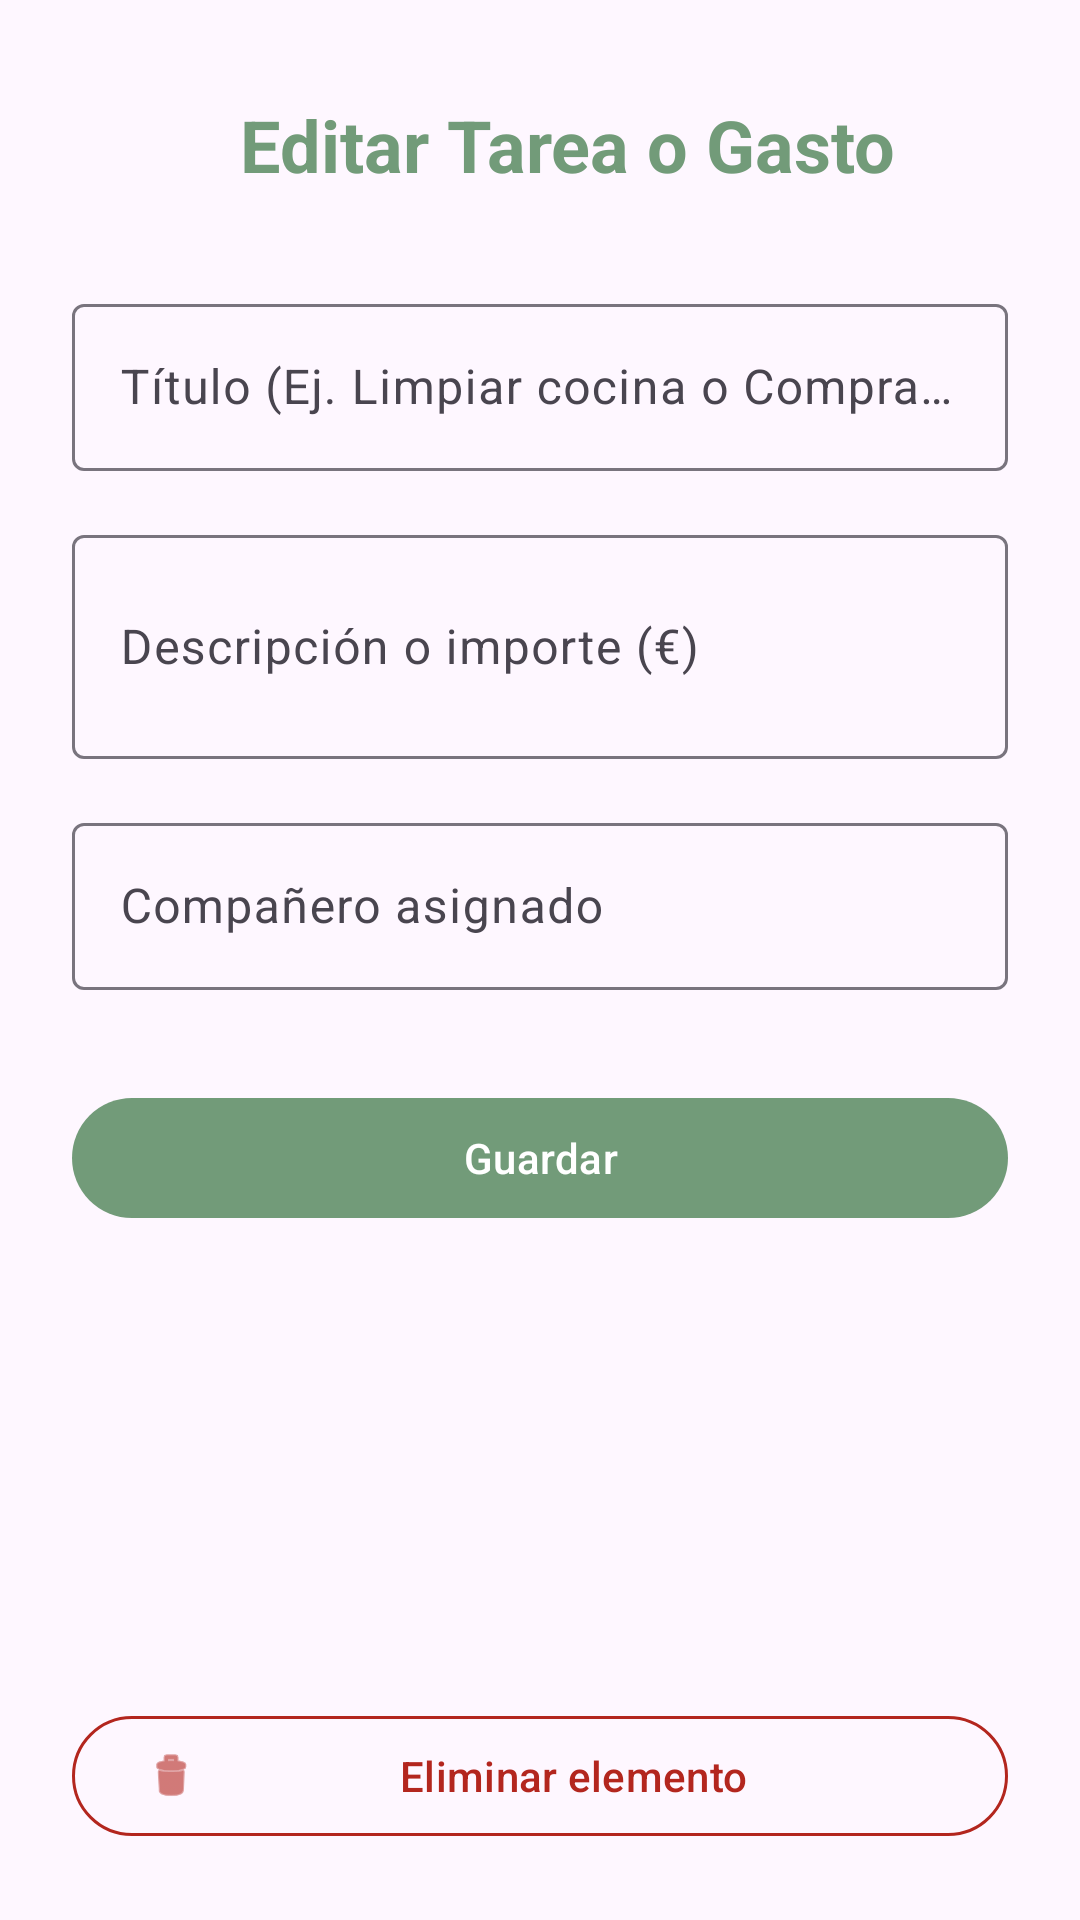

This screen was rendered from an Android layout file. Write that file and the resources it references.
<!-- AndroidManifest.xml: application theme Theme.FlatmateHub -->
<!-- res/layout/fragment_edit_item.xml -->
<?xml version="1.0" encoding="utf-8"?>
<ScrollView xmlns:android="http://schemas.android.com/apk/res/android"
    xmlns:app="http://schemas.android.com/apk/res-auto"
    xmlns:tools="http://schemas.android.com/tools"
    android:layout_width="match_parent"
    android:layout_height="match_parent"
    android:fillViewport="true"
    android:background="?attr/colorSurface">

    <androidx.constraintlayout.widget.ConstraintLayout
        android:layout_width="match_parent"
        android:layout_height="wrap_content"
        android:padding="24dp">

        <ImageButton
            android:id="@+id/btn_back_edit_item"
            android:layout_width="48dp"
            android:layout_height="48dp"
            android:src="@drawable/ic_arrow_back"
            android:background="?attr/selectableItemBackgroundBorderless"
            android:contentDescription="@string/desc_back"
            app:tint="?attr/colorOnSurface"
            app:layout_constraintStart_toStartOf="parent"
            app:layout_constraintTop_toTopOf="parent" />

        <TextView
            android:id="@+id/tv_edit_item_title"
            android:layout_width="0dp"
            android:layout_height="wrap_content"
            android:layout_marginStart="8dp"
            android:text="@string/edit_item_title"
            android:textAppearance="?attr/textAppearanceHeadlineSmall"
            android:textColor="?attr/colorPrimary"
            android:textStyle="bold"
            app:layout_constraintStart_toEndOf="@id/btn_back_edit_item"
            app:layout_constraintEnd_toEndOf="parent"
            app:layout_constraintTop_toTopOf="@id/btn_back_edit_item"
            app:layout_constraintBottom_toBottomOf="@id/btn_back_edit_item" />

        <com.google.android.material.textfield.TextInputLayout
            android:id="@+id/til_edit_item_title"
            style="@style/Widget.Material3.TextInputLayout.OutlinedBox"
            android:layout_width="0dp"
            android:layout_height="wrap_content"
            android:layout_marginTop="24dp"
            android:hint="@string/item_title_hint"
            app:layout_constraintTop_toBottomOf="@id/btn_back_edit_item"
            app:layout_constraintStart_toStartOf="parent"
            app:layout_constraintEnd_toEndOf="parent">

            <com.google.android.material.textfield.TextInputEditText
                android:id="@+id/et_edit_item_title"
                android:layout_width="match_parent"
                android:layout_height="wrap_content"
                android:inputType="textCapSentences"
                tools:text="Limpiar la cocina" />
        </com.google.android.material.textfield.TextInputLayout>

        <com.google.android.material.textfield.TextInputLayout
            android:id="@+id/til_edit_item_desc"
            style="@style/Widget.Material3.TextInputLayout.OutlinedBox"
            android:layout_width="0dp"
            android:layout_height="wrap_content"
            android:layout_marginTop="16dp"
            android:hint="@string/item_desc_hint"
            app:layout_constraintTop_toBottomOf="@id/til_edit_item_title"
            app:layout_constraintStart_toStartOf="parent"
            app:layout_constraintEnd_toEndOf="parent">

            <com.google.android.material.textfield.TextInputEditText
                android:id="@+id/et_edit_item_desc"
                android:layout_width="match_parent"
                android:layout_height="wrap_content"
                android:inputType="textMultiLine"
                android:minLines="2"
                tools:text="Pasar fregona y limpiar encimera" />
        </com.google.android.material.textfield.TextInputLayout>

        <com.google.android.material.textfield.TextInputLayout
            android:id="@+id/til_edit_item_assignee"
            style="@style/Widget.Material3.TextInputLayout.OutlinedBox"
            android:layout_width="0dp"
            android:layout_height="wrap_content"
            android:layout_marginTop="16dp"
            android:hint="@string/item_assignee_hint"
            app:layout_constraintTop_toBottomOf="@id/til_edit_item_desc"
            app:layout_constraintStart_toStartOf="parent"
            app:layout_constraintEnd_toEndOf="parent">

            <com.google.android.material.textfield.TextInputEditText
                android:id="@+id/et_edit_item_assignee"
                android:layout_width="match_parent"
                android:layout_height="wrap_content"
                android:inputType="textPersonName"
                tools:text="Alex" />
        </com.google.android.material.textfield.TextInputLayout>

        <com.google.android.material.button.MaterialButton
            android:id="@+id/btn_update_item"
            android:layout_width="0dp"
            android:layout_height="wrap_content"
            android:minHeight="48dp"
            android:layout_marginTop="32dp"
            android:text="@string/btn_save_item"
            app:layout_constraintTop_toBottomOf="@id/til_edit_item_assignee"
            app:layout_constraintStart_toStartOf="parent"
            app:layout_constraintEnd_toEndOf="parent" />

        <com.google.android.material.button.MaterialButton
            android:id="@+id/btn_delete_item"
            style="@style/Widget.Material3.Button.OutlinedButton"
            android:layout_width="0dp"
            android:layout_height="wrap_content"
            android:minHeight="48dp"
            android:layout_marginTop="12dp"
            android:text="@string/btn_delete_item"
            android:textColor="?attr/colorError"
            app:strokeColor="?attr/colorError"
            app:icon="@android:drawable/ic_menu_delete"
            app:iconTint="?attr/colorError"
            app:layout_constraintTop_toBottomOf="@id/btn_update_item"
            app:layout_constraintBottom_toBottomOf="parent"
            app:layout_constraintVertical_bias="1.0"
            app:layout_constraintStart_toStartOf="parent"
            app:layout_constraintEnd_toEndOf="parent" />

    </androidx.constraintlayout.widget.ConstraintLayout>
</ScrollView>
<!-- resources referenced by this layout -->
<resources>
  <string name="btn_delete_item">Eliminar elemento</string>
  <string name="btn_save_item">Guardar</string>
  <string name="desc_back">Volver atrás</string>
  <string name="edit_item_title">Editar Tarea o Gasto</string>
  <string name="item_assignee_hint">Compañero asignado</string>
  <string name="item_desc_hint">Descripción o importe (€)</string>
  <string name="item_title_hint">Título (Ej. Limpiar cocina o Compra Mercadona)</string>
  <style name="Theme.FlatmateHub" parent="Theme.Material3.DayNight.NoActionBar">
          <item name="colorPrimary">@color/primary</item>
          <item name="colorPrimaryVariant">@color/primary_dark</item>
          <item name="colorOnPrimary">@color/card_background</item>
          <item name="colorSecondary">@color/secondary</item>
          <item name="android:windowBackground">@color/app_background</item>
      </style>
  <color name="primary">#729B79</color>
  <color name="primary_dark">#56775C</color>
  <color name="card_background">#FFFFFF</color>
  <color name="secondary">#6C8EAD</color>
  <color name="app_background">#F8F9FA</color>
</resources>
